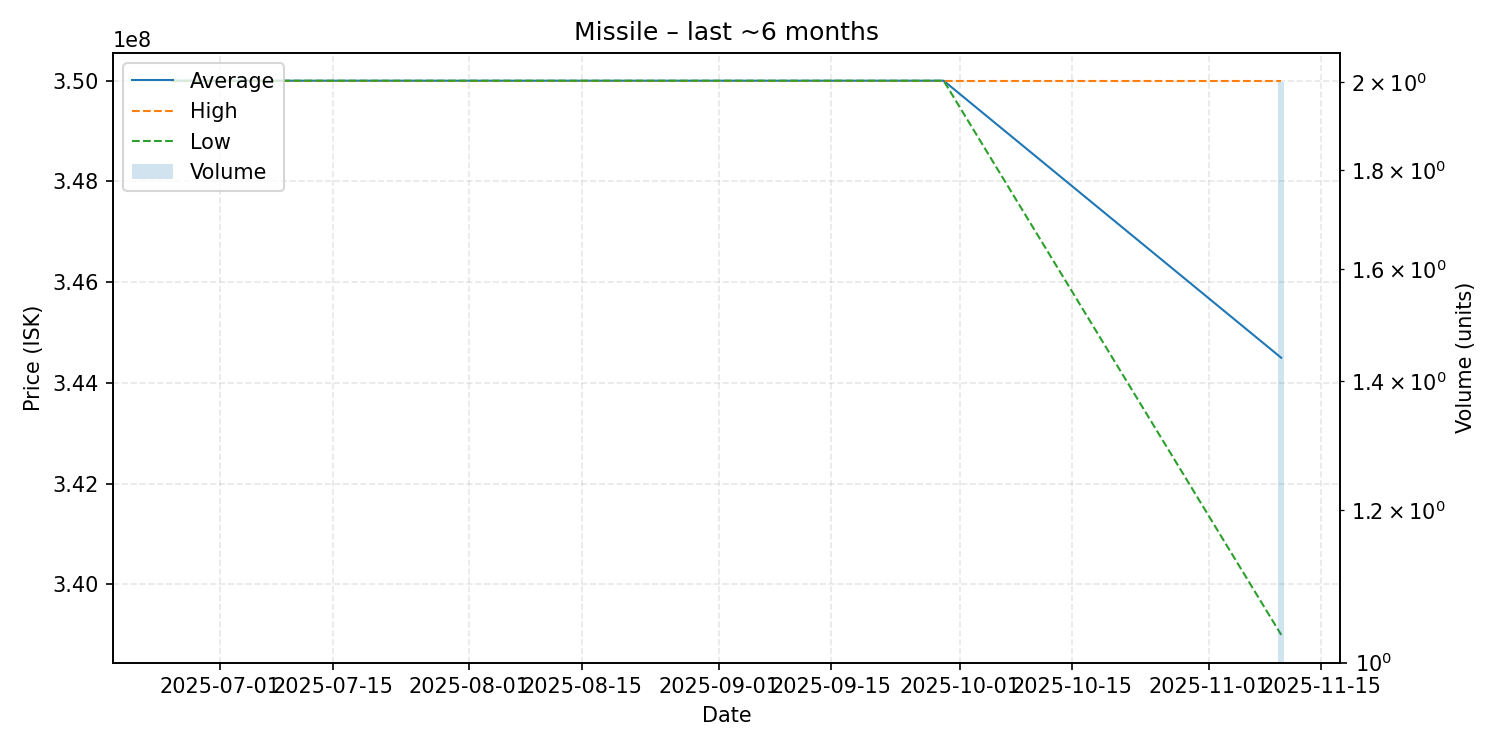

Values plotted in this chart, from the file beside it:
date, average, highest, lowest, order_count, volume
2025-06-25, 350000000, 350000000, 350000000, 1, 1
2025-09-29, 350000000, 350000000, 350000000, 1, 1
2025-11-10, 344500000, 350000000, 339000000, 2, 2
